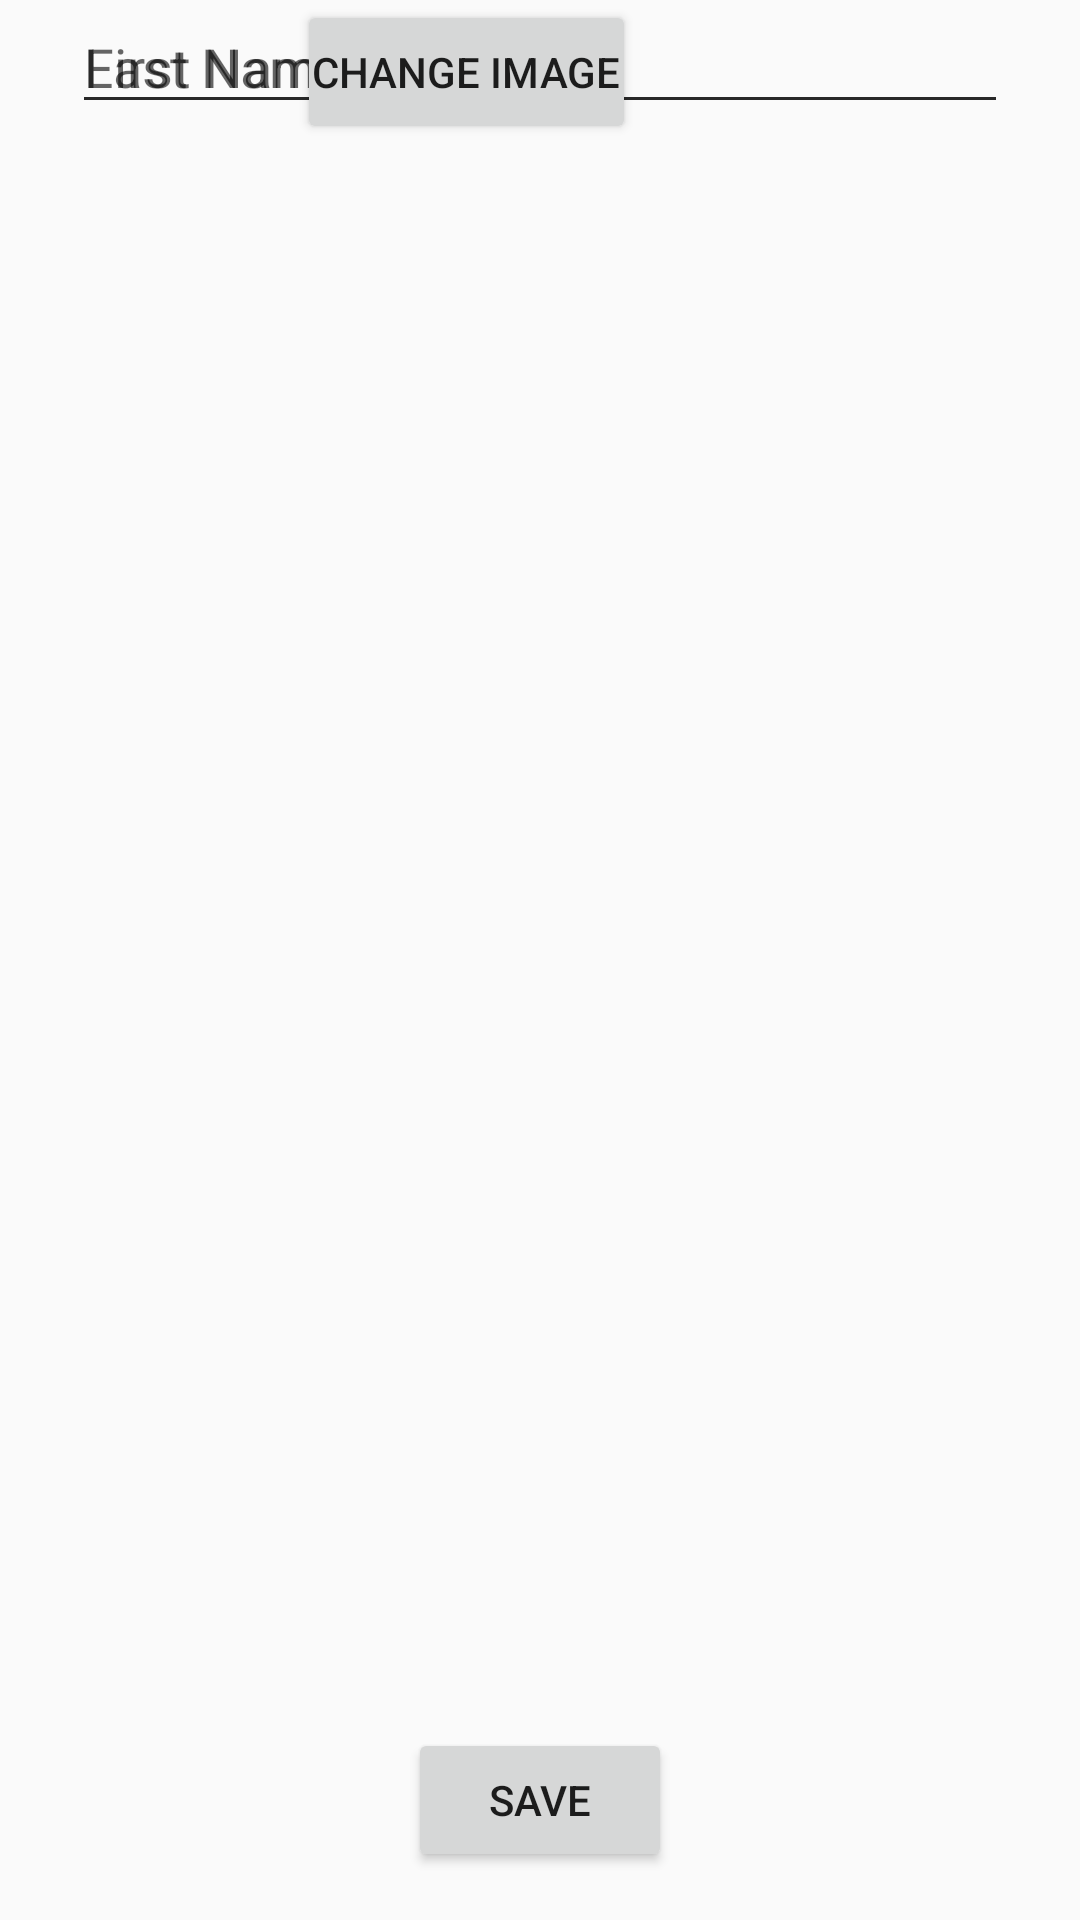

This screen was rendered from an Android layout file. Write that file and the resources it references.
<!-- AndroidManifest.xml: application theme Theme.AppCompat.DayNight.NoActionBar -->
<!-- res/layout/activity_edit_profile.xml -->
<?xml version="1.0" encoding="utf-8"?>
<androidx.constraintlayout.widget.ConstraintLayout xmlns:android="http://schemas.android.com/apk/res/android"
    xmlns:app="http://schemas.android.com/apk/res-auto"
    xmlns:tools="http://schemas.android.com/tools"
    android:layout_width="match_parent"
    android:layout_height="match_parent"
    tools:context=".edit_profile">

    <EditText
        android:id="@+id/FirstName"
        android:layout_width="0dp"
        android:layout_height="wrap_content"
        android:layout_marginStart="24dp"
        android:layout_marginTop="16dp"
        android:layout_marginEnd="24dp"
        android:ems="10"
        android:inputType="textPersonName"
        android:hint="First Name"
        app:layout_constraintEnd_toEndOf="parent"
        app:layout_constraintStart_toStartOf="parent"
        tools:layout_editor_absoluteX="23dp"
        tools:layout_editor_absoluteY="302dp"
        tools:ignore="MissingConstraints,UnknownId" />

    <EditText
        android:id="@+id/LastName"
        android:layout_width="0dp"
        android:layout_height="wrap_content"
        android:layout_marginStart="24dp"
        android:layout_marginTop="16dp"
        android:layout_marginEnd="24dp"
        android:ems="10"
        android:hint="Last Name"
        app:layout_constraintEnd_toEndOf="parent"
        app:layout_constraintStart_toStartOf="parent"
        tools:layout_editor_absoluteX="23dp"
        tools:layout_editor_absoluteY="393dp"
        tools:ignore="MissingConstraints,UnknownId" />

    <Button
        android:id="@+id/btnSave"
        android:layout_width="wrap_content"
        android:layout_height="wrap_content"
        android:layout_marginBottom="16dp"
        android:text="Save"
        app:layout_constraintBottom_toBottomOf="parent"
        app:layout_constraintEnd_toEndOf="parent"
        app:layout_constraintStart_toStartOf="parent"
        tools:layout_editor_absoluteX="165dp"
        tools:layout_editor_absoluteY="582dp"
        tools:ignore="MissingConstraints" />



    <ImageView
        android:id="@+id/ChangeImage"
        android:layout_width="wrap_content"
        android:layout_height="wrap_content"
        tools:layout_editor_absoluteX="141dp"
        tools:layout_editor_absoluteY="31dp"
        tools:src="@tools:sample/avatars"
        tools:ignore="MissingConstraints" />

    <Button
        android:id="@+id/btnImage"
        android:layout_width="wrap_content"
        android:layout_height="wrap_content"
        android:layout_marginEnd="148dp"
        android:padding="5dp"
        android:text="Change Image"
        app:layout_constraintEnd_toEndOf="parent"
        tools:ignore="MissingConstraints"
        tools:layout_editor_absoluteY="177dp" />

</androidx.constraintlayout.widget.ConstraintLayout>
<!-- resources referenced by this layout -->
<resources>

</resources>
